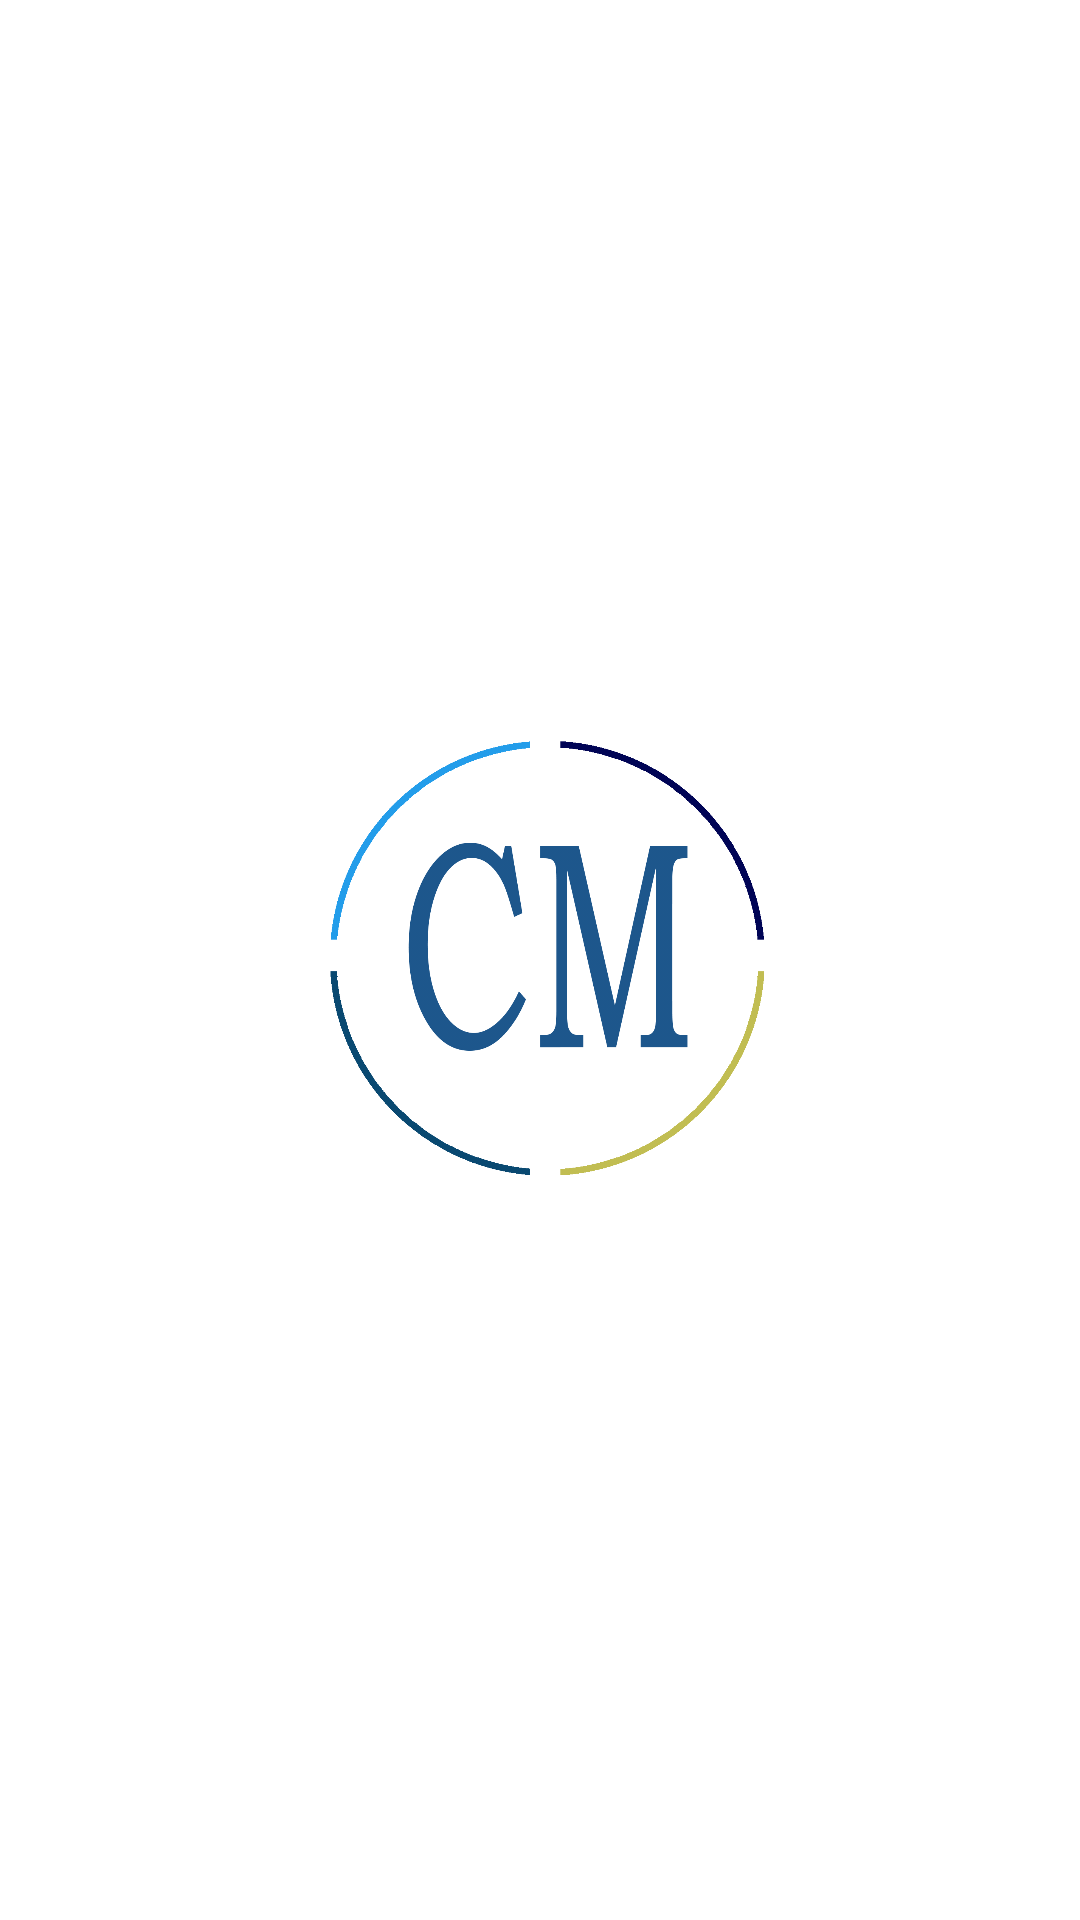

This screen was rendered from an Android layout file. Write that file and the resources it references.
<!-- AndroidManifest.xml: fallback theme Theme.MaterialComponents.DayNight.NoActionBar -->
<!-- res/layout/activity_startup.xml -->
<?xml version="1.0" encoding="utf-8"?>
<androidx.appcompat.widget.LinearLayoutCompat xmlns:android="http://schemas.android.com/apk/res/android"
    android:layout_width="match_parent"
    android:layout_height="match_parent">

    <LinearLayout
        android:id="@+id/startupLogo"
        android:layout_width="match_parent"
        android:layout_height="match_parent"
        android:visibility="visible"
        android:gravity="center">
        <ImageView
            android:layout_width="wrap_content"
            android:layout_height="wrap_content"
            android:clickable="true"
            android:onClick="onClick"
            android:scaleX="0.5"
            android:scaleY="0.5"
            android:src="@drawable/cm_logo"
            />
    </LinearLayout>

    <LinearLayout
        android:id="@+id/findDevice"
        android:layout_width="match_parent"
        android:layout_height="match_parent"
        android:gravity="center"
        android:orientation="vertical"
        android:layout_weight="1"
        android:visibility="gone">
        <ProgressBar
            android:id="@+id/progressBar"
            android:layout_width="wrap_content"
            android:layout_height="wrap_content" />
        <TextView
            android:id="@+id/connectText"
            android:layout_width="wrap_content"
            android:layout_height="wrap_content"
            android:fontFamily="sans-serif-condensed-light"
            android:text="@string/connect_msg"
            android:textSize="20sp"/>
    </LinearLayout>


</androidx.appcompat.widget.LinearLayoutCompat>
<!-- resources referenced by this layout -->
<resources>
  <!-- drawable cm_logo: png bitmap (drawable, 57856 bytes) -->
  <string name="connect_msg">Locating CareMate Device</string>
</resources>
